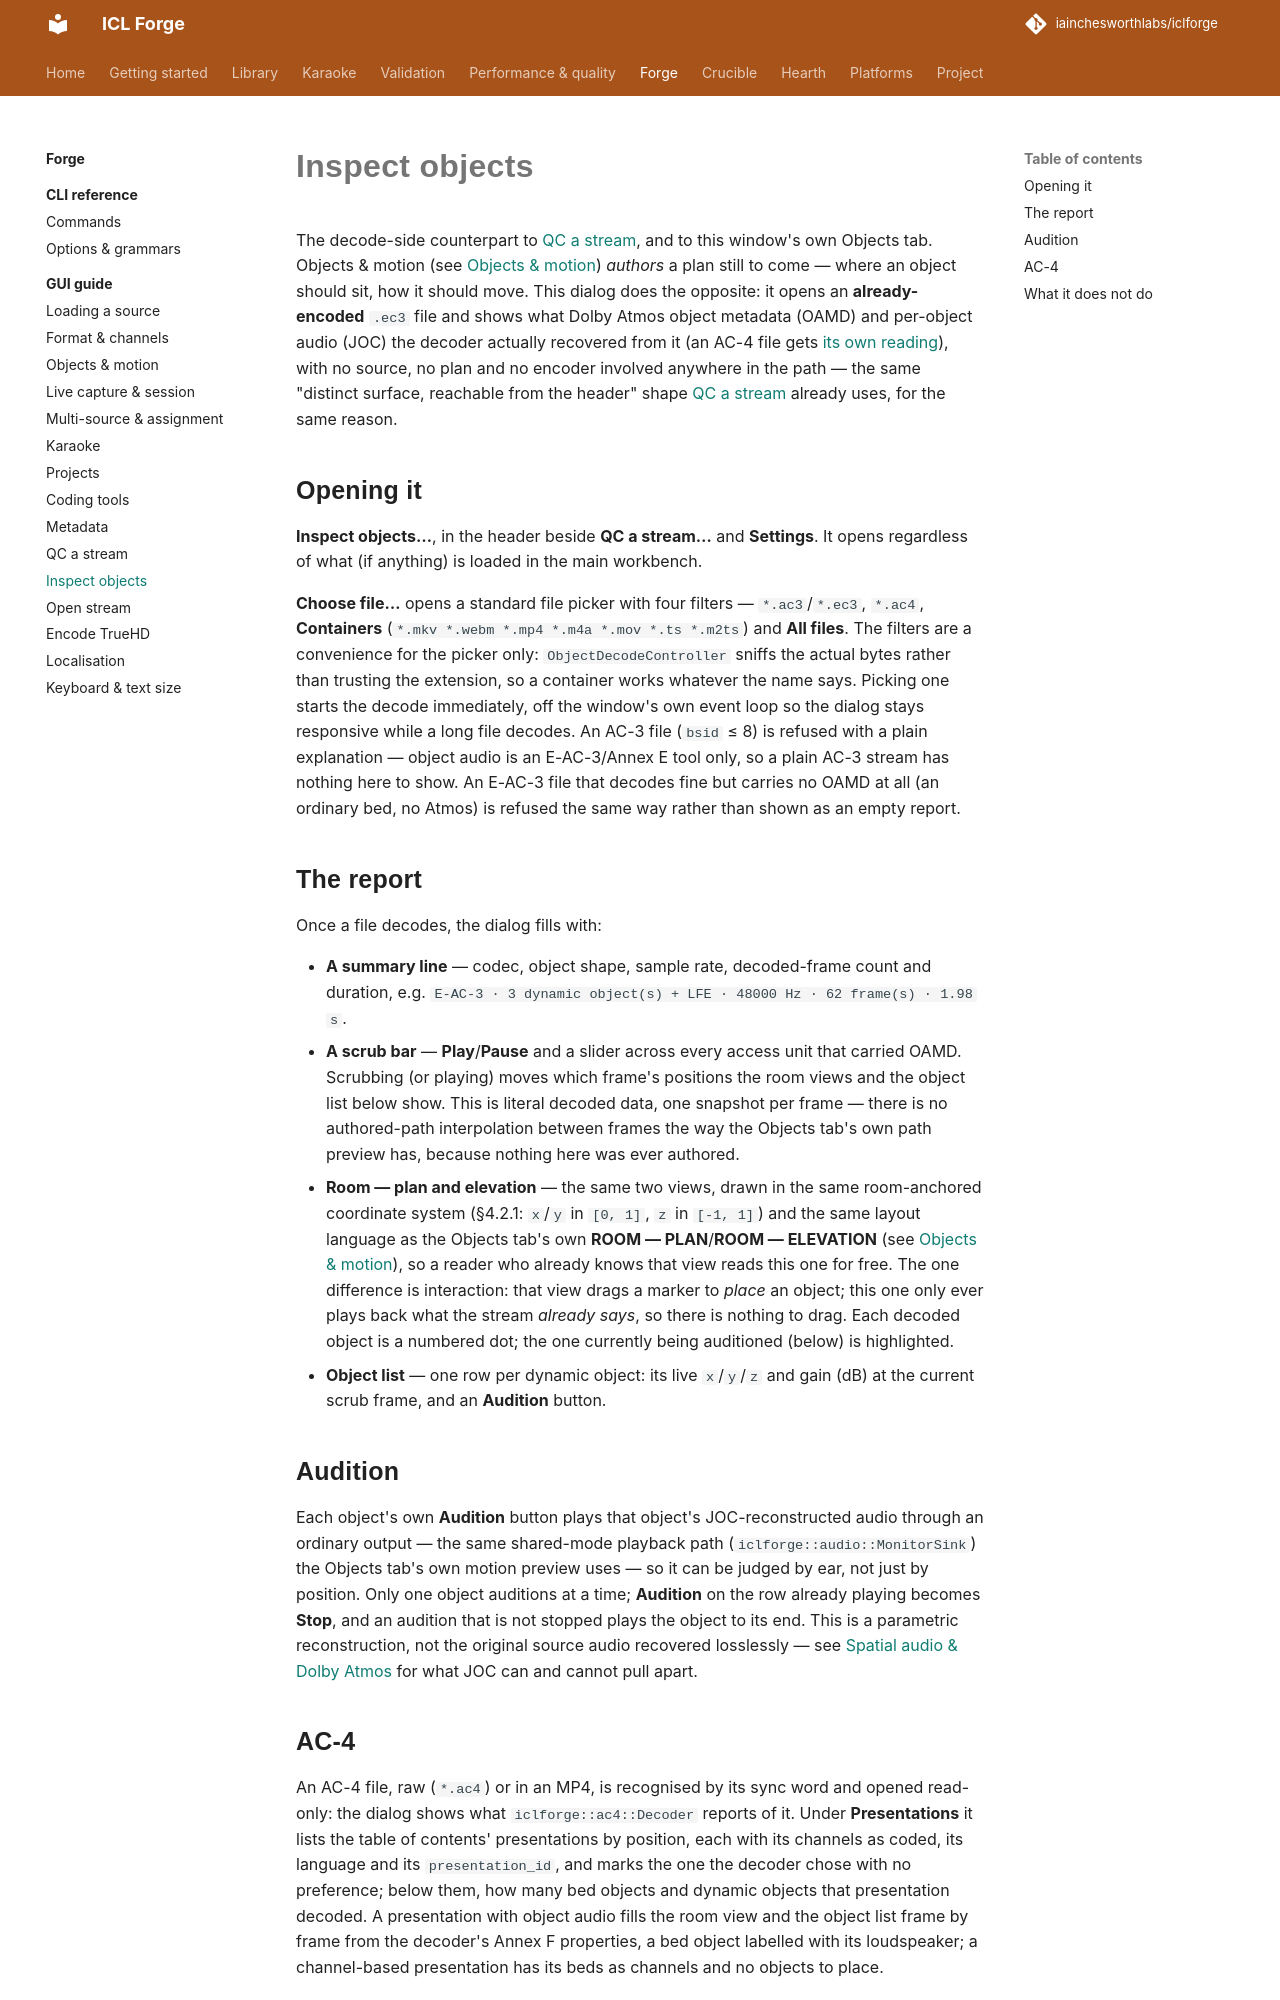

repository: iainchesworthlabs/iclforge · page: forge/gui/inspect-objects/index.html · generator: mkdocs

# Inspect objects

The decode-side counterpart to [QC a stream](qc.md), and to this window's own Objects tab. Objects
& motion (see [Objects & motion](objects-and-motion.md)) *authors* a plan still to come — where an
object should sit, how it should move. This dialog does the opposite: it opens an
**already-encoded** `.ec3` file and shows what Dolby Atmos object metadata (OAMD) and per-object
audio (JOC) the decoder actually recovered from it (an AC-4 file gets [its own reading](#ac-4)),
with no source, no plan and no encoder involved anywhere in the path — the same "distinct
surface, reachable from the header" shape
[QC a stream](qc.md#opening-it) already uses, for the same reason.

## Opening it

**Inspect objects…**, in the header beside **QC a stream…** and **Settings**. It opens
regardless of what (if anything) is loaded in the main workbench.

**Choose file…** opens a standard file picker with four filters — `*.ac3`/`*.ec3`, `*.ac4`,
**Containers** (`*.mkv *.webm *.mp4 *.m4a *.mov *.ts *.m2ts`) and **All files**. The filters are a
convenience for the picker only: `ObjectDecodeController` sniffs the actual bytes rather than
trusting the extension, so a container works whatever the name says.
Picking one starts the decode immediately, off the window's own event loop so the dialog stays
responsive while a long file decodes. An AC-3 file (`bsid` ≤ 8) is refused with a plain explanation
— object audio is an E-AC-3/Annex E tool only, so a plain AC-3 stream has nothing here to show. An
E-AC-3 file that decodes fine but carries no OAMD at all (an ordinary bed, no Atmos) is refused the
same way rather than shown as an empty report.

## The report

Once a file decodes, the dialog fills with:

- **A summary line** — codec, object shape, sample rate, decoded-frame count and duration, e.g.
  `E-AC-3 · 3 dynamic object(s) + LFE · 48000 Hz · 62 frame(s) · 1.98 s`.
- **A scrub bar** — **Play**/**Pause** and a slider across every access unit that carried OAMD.
  Scrubbing (or playing) moves which frame's positions the room views and the object list below
  show. This is literal decoded data, one snapshot per frame — there is no authored-path
  interpolation between frames the way the Objects tab's own path preview has, because nothing here
  was ever authored.
- **Room — plan and elevation** — the same two views, drawn in the same room-anchored coordinate
  system (§4.2.1: `x`/`y` in `[0, 1]`, `z` in `[-1, 1]`) and the same layout language as the Objects
  tab's own **ROOM — PLAN**/**ROOM — ELEVATION** (see [Objects & motion](objects-and-motion.md)), so
  a reader who already knows that view reads this one for free. The one difference is interaction:
  that view drags a marker to *place* an object; this one only ever plays back what the stream
  *already says*, so there is nothing to drag. Each decoded object is a numbered dot; the one
  currently being auditioned (below) is highlighted.
- **Object list** — one row per dynamic object: its live `x`/`y`/`z` and gain (dB) at the current
  scrub frame, and an **Audition** button.

## Audition

Each object's own **Audition** button plays that object's JOC-reconstructed audio through an
ordinary output — the same shared-mode playback path (`iclforge::audio::MonitorSink`) the Objects tab's
own motion preview uses — so it can be judged by ear, not just by position. Only one object
auditions at a time; **Audition** on the row already playing becomes **Stop**, and an audition that
is not stopped plays the object to its end. This is a parametric
reconstruction, not the original source audio recovered losslessly — see
[Spatial audio & Dolby Atmos](../../library/spatial-and-atmos.md) for what JOC can and cannot pull
apart.
